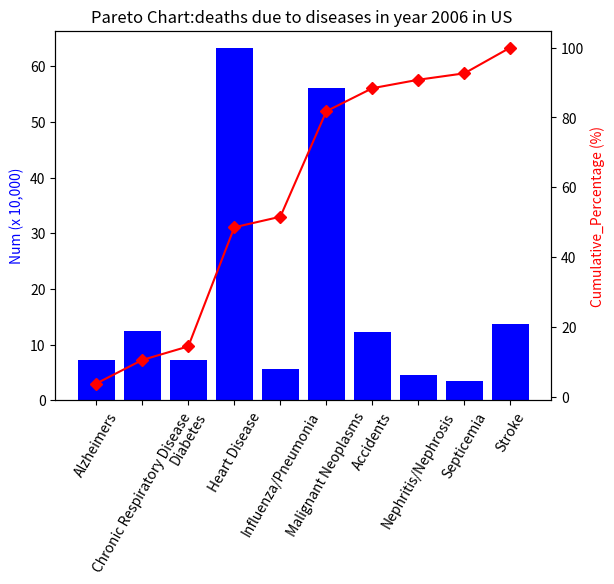

Write the Python code that produced this figure.
import pandas as pd
import matplotlib.pyplot as plt

data_dict = {
    'Cause': ['Alzheimers', 'Chronic Respiratory Disease', 'Diabetes', 'Heart Disease', 'Influenza/Pneumonia', 'Malignant Neoplasms', 'Accidents', 'Nephritis/Nephrosis', 'Septicemia', 'Stroke'],
    'Num': [7.2, 12.5, 7.2, 63.2, 5.6, 56.0, 12.2, 4.5, 3.4, 13.7]
}

df = pd.DataFrame(data_dict)
total = df['Num'].sum()
df['Cumulative_Percentage'] = df['Num'].cumsum() / total * 100

fig, ax1 = plt.subplots()
ax1.bar(df['Cause'], df['Num'], color='blue')
ax1.set_ylabel('Num (x 10,000)', color='blue')

ax2 = ax1.twinx()
ax2.plot(df['Cause'], df['Cumulative_Percentage'], color='red', marker='D')
ax2.set_ylabel('Cumulative_Percentage (%)', color='red')

plt.title('Pareto Chart:deaths due to diseases in year 2006 in US ')
ax1.set_xticklabels(df['Cause'], rotation=60)
plt.show()
